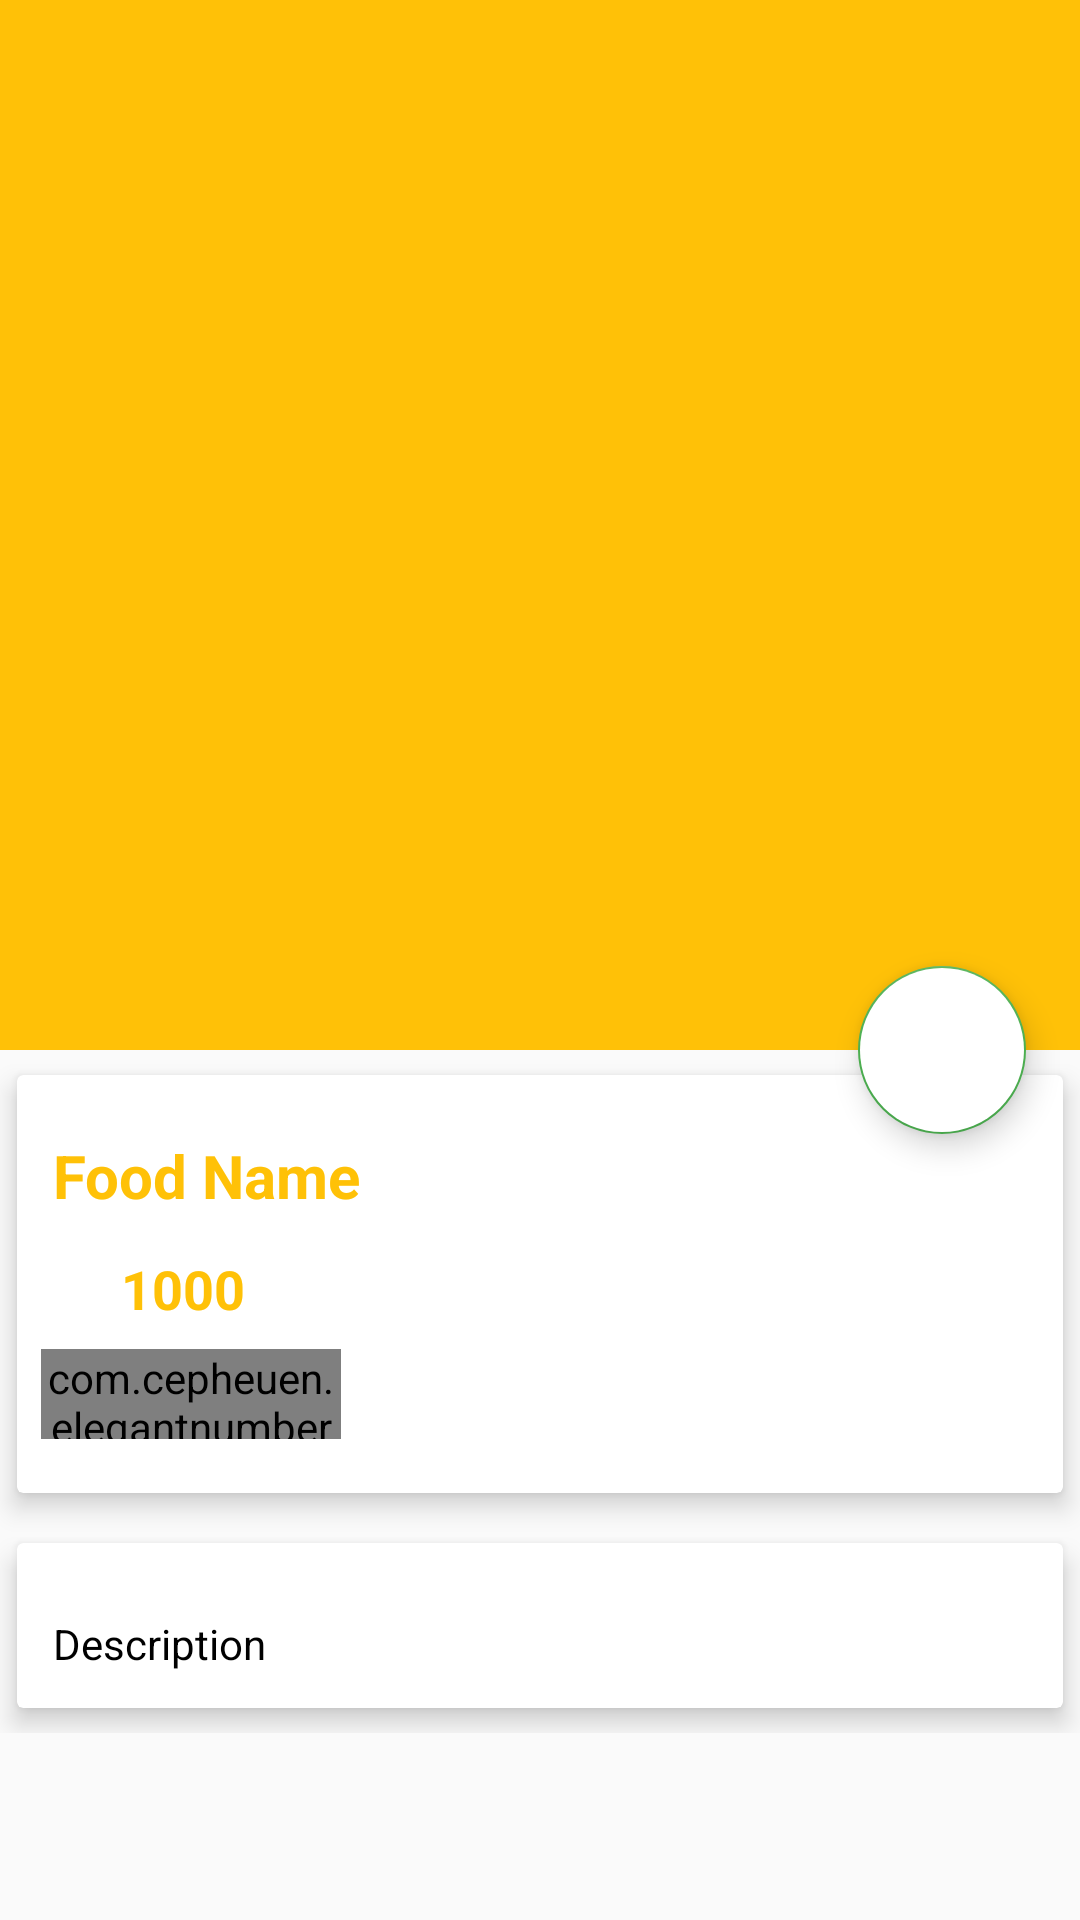

Produce the Android XML layout that renders to this screen, including the resource entries it uses.
<!-- AndroidManifest.xml: application theme AppTheme -->
<!-- res/layout/activity_food_detail.xml -->
<?xml version="1.0" encoding="utf-8"?>
<android.support.design.widget.CoordinatorLayout xmlns:android="http://schemas.android.com/apk/res/android"
    xmlns:app="http://schemas.android.com/apk/res-auto"
    xmlns:tools="http://schemas.android.com/tools"
    android:layout_width="match_parent"
    android:layout_height="match_parent"
    tools:context=".Activity.FoodDetailActivity">


    <android.support.design.widget.AppBarLayout
        android:id="@+id/app_bar_layout"
        android:layout_width="match_parent"
        android:layout_height="wrap_content"
        android:theme="@style/ThemeOverlay.AppCompat.Dark.ActionBar"
        android:fitsSystemWindows="true"
        >

        <android.support.design.widget.CollapsingToolbarLayout
            android:id="@+id/collapsing"
            android:layout_width="match_parent"
            android:layout_height="350dp"
            android:fitsSystemWindows="true"
            app:layout_scrollFlags="scroll|exitUntilCollapsed"
            app:contentScrim="#0e0d0e"
            app:expandedTitleTextAppearance="@android:color/black"
            >

        <ImageView
            android:id="@+id/img_food"
            android:layout_width="match_parent"
            android:layout_height="match_parent"
            android:contentDescription="@null"
            android:scaleType="centerCrop"
            app:layout_collapseMode="parallax"
            />

        <android.support.v7.widget.Toolbar
            android:id="@+id/toolbar"
            android:title="Food Name"
            android:layout_width="match_parent"
            android:layout_height="?attr/actionBarSize"
            app:popupTheme="@style/ThemeOverlay.AppCompat.Light"
            app:layout_collapseMode="parallax"
            />


        </android.support.design.widget.CollapsingToolbarLayout>


    </android.support.design.widget.AppBarLayout>

    <android.support.design.widget.FloatingActionButton
        android:id="@+id/btnCart"
        app:srcCompat="@drawable/ic_shopping_cart_black_24dp"
        android:backgroundTint="@android:color/white"
        android:layout_width="wrap_content"
        android:layout_height="wrap_content"
        app:elevation="6dp"
        app:pressedTranslationZ="12dp"
        app:layout_anchor="@id/app_bar_layout"
        app:layout_anchorGravity="bottom|right|end"
        app:useCompatPadding="true"/>

    <android.support.v4.widget.NestedScrollView
        android:id="@+id/nestedScrollView"
        android:layout_width="match_parent"
        android:layout_height="match_parent"
        android:clipToPadding="false"
        app:layout_behavior="@string/appbar_scrolling_view_behavior">

        <LinearLayout
            android:layout_width="match_parent"
            android:layout_height="wrap_content"
            android:orientation="vertical">

            <android.support.v7.widget.CardView
                android:layout_width="match_parent"
                android:layout_height="wrap_content"
                app:cardElevation="5dp"
                app:cardUseCompatPadding="true">

                <LinearLayout
                    android:layout_width="match_parent"
                    android:layout_height="wrap_content"
                    android:orientation="vertical">

                    <TextView
                        android:id="@+id/food_name"
                        android:layout_width="wrap_content"
                        android:layout_height="wrap_content"
                        android:layout_marginTop="8dp"
                        android:padding="12dp"
                        android:text="Food Name"
                        android:textColor="@color/colorPrimary"
                        android:textSize="20sp"
                        android:textStyle="bold" />

                    <LinearLayout
                        android:id="@+id/layout_price"
                        android:layout_width="match_parent"
                        android:layout_height="wrap_content"
                        android:orientation="horizontal">

                        <ImageView
                            android:layout_width="0dp"
                            android:layout_height="wrap_content"
                            android:layout_weight="1"
                            app:srcCompat="@drawable/ic_attach_money_black_24dp"
                            tools:ignore="Suspicious0dp" />

                        <TextView
                            android:id="@+id/food_price"
                            android:layout_width="0dp"
                            android:layout_height="wrap_content"
                            android:layout_weight="9"
                            android:text="1000"
                            android:textColor="@color/colorPrimary"
                            android:textSize="18sp"
                            android:textStyle="bold" />


                    </LinearLayout>

                    <com.cepheuen.elegantnumberbutton.view.ElegantNumberButton
                        android:id="@+id/number_button"
                        android:layout_width="100dp"
                        android:layout_height="30dp"
                        android:layout_marginBottom="18dp"
                        android:layout_marginLeft="8dp"
                        android:layout_marginTop="8dp"
                        app:backGroundColor="@color/colorAccent"
                        app:finalNumber="20"
                        app:initialNumber="1"
                        app:textSize="8sp" />

                </LinearLayout>

            </android.support.v7.widget.CardView>

            <android.support.v7.widget.CardView
                android:layout_width="match_parent"
                android:layout_height="wrap_content"
                app:cardElevation="5dp"
                app:cardUseCompatPadding="true">

                <TextView
                    android:id="@+id/food_description"
                    android:layout_width="wrap_content"
                    android:layout_height="wrap_content"
                    android:layout_marginTop="12dp"
                    android:lineSpacingMultiplier="1.5"
                    android:padding="12dp"
                    android:text="Description"
                    android:textColor="@android:color/black"
                    android:textSize="14sp" />


            </android.support.v7.widget.CardView>


        </LinearLayout>


    </android.support.v4.widget.NestedScrollView>



</android.support.design.widget.CoordinatorLayout>
<!-- resources referenced by this layout -->
<resources>
  <color name="colorAccent">#4caf50</color>
  <color name="colorPrimary">#FFC107</color>
  <style name="AppTheme" parent="Theme.AppCompat.Light.NoActionBar">
          
          <item name="colorPrimary">@color/colorPrimary</item>
          <item name="colorPrimaryDark">@color/colorPrimaryDark</item>
          <item name="colorAccent">@color/colorAccent</item>
      </style>
  <color name="colorPrimaryDark">#FFA000</color>
</resources>
